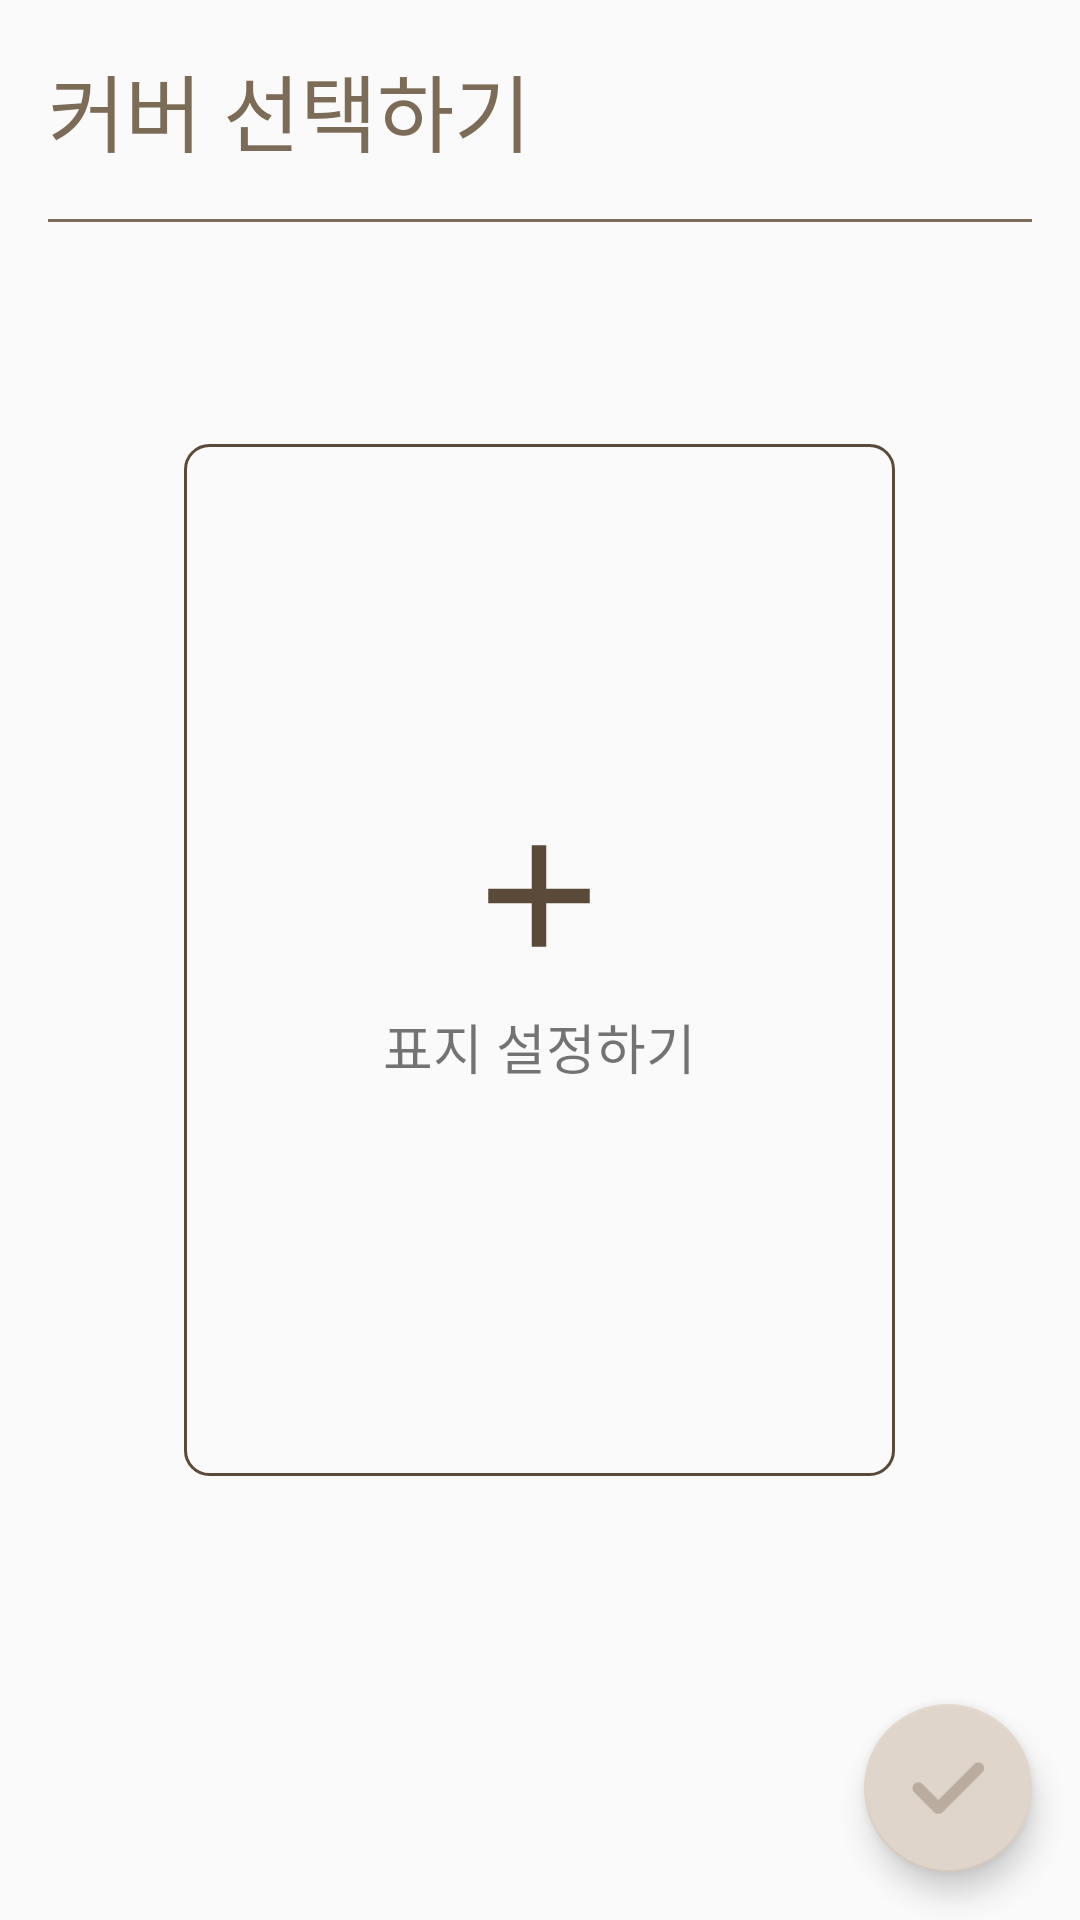

Here is an Android app screen rendered from its layout file. Give the layout XML and the strings, colors and styles it references.
<!-- AndroidManifest.xml: application theme AppTheme -->
<!-- res/layout/activity_select_book_cover.xml -->
<?xml version="1.0" encoding="utf-8"?>
<RelativeLayout xmlns:android="http://schemas.android.com/apk/res/android"
    xmlns:app="http://schemas.android.com/apk/res-auto"
    android:orientation="vertical"
    android:layout_width="match_parent"
    android:layout_height="match_parent">

    <TextView
        android:id="@+id/text1"
        android:layout_width="wrap_content"
        android:layout_height="wrap_content"
        android:text="커버 선택하기"
        android:layout_margin="16dp"
        android:textColor="@color/colorNo4"
        android:textSize="28dp"/>

    <View
        android:layout_marginRight="16dp"
        android:layout_marginLeft="16dp"
        android:layout_below="@id/text1"
        android:layout_width="match_parent"
        android:layout_height="1dp"
        android:background="@color/colorNo4"/>

    <ImageView
        android:scaleType="centerCrop"
        android:id="@+id/bookCover"
        android:background="@drawable/back_mypage_grid"
        android:layout_width="237dp"
        android:layout_height="344dp"
        android:layout_centerVertical="true"
        android:layout_centerHorizontal="true" />

    <LinearLayout
        android:id="@+id/addLayout"
        android:gravity="center"
        android:layout_centerInParent="true"
        android:layout_width="wrap_content"
        android:layout_height="wrap_content"
        android:orientation="vertical">
        <ImageView
            android:scaleType="fitXY"
            android:src="@drawable/ic_plus"
            android:layout_width="58dp"
            android:layout_height="58dp" />
        <TextView
            android:layout_width="wrap_content"
            android:layout_height="wrap_content"
            android:text="표지 설정하기"
            android:textSize="18dp"
            android:layout_margin="8dp"/>
    </LinearLayout>



    <android.support.design.widget.FloatingActionButton
        android:id="@+id/sendButton"
        android:layout_width="wrap_content"
        app:fabSize="normal"
        android:src="@drawable/btn_submit"
        android:layout_margin="16dp"
        android:layout_alignParentBottom="true"
        android:layout_alignParentRight="true"
        android:layout_height="wrap_content" />
</RelativeLayout>
<!-- resources referenced by this layout -->
<resources>
  <color name="colorNo4">#7C6B57</color>
  <!-- drawable back_mypage_grid (drawable) -->
  <?xml version="1.0" encoding="utf-8"?>
  <shape xmlns:android="http://schemas.android.com/apk/res/android">
      <stroke android:width="1dp"
          android:color="@color/colorNo5"/>
      <solid android:color="@android:color/transparent"/>
      <corners android:radius="8dp"/>
  </shape>
  <!-- drawable btn_submit: png bitmap (drawable, 618 bytes) -->
  <!-- drawable ic_plus (drawable) -->
  <vector xmlns:android="http://schemas.android.com/apk/res/android"
          android:width="24dp"
          android:height="24dp"
          android:viewportWidth="24.0"
          android:viewportHeight="24.0">
      <path
          android:fillColor="@color/colorNo5"
          android:pathData="M19,13h-6v6h-2v-6H5v-2h6V5h2v6h6v2z"/>
  </vector>
  <style name="AppTheme" parent="Theme.AppCompat.Light.NoActionBar">
          
          <item name="colorPrimary">@color/colorPrimary</item>
          <item name="colorPrimaryDark">@color/colorPrimaryDark</item>
  
          <item name="colorAccent">@color/colorNo2</item>
  
          <item name="android:windowFullscreen">true</item>
  
      </style>
  <color name="colorNo5">#5B4A39</color>
  <color name="colorPrimary">#3F51B5</color>
  <color name="colorPrimaryDark">#303F9F</color>
  <color name="colorNo2">#E0D5CA</color>
</resources>
